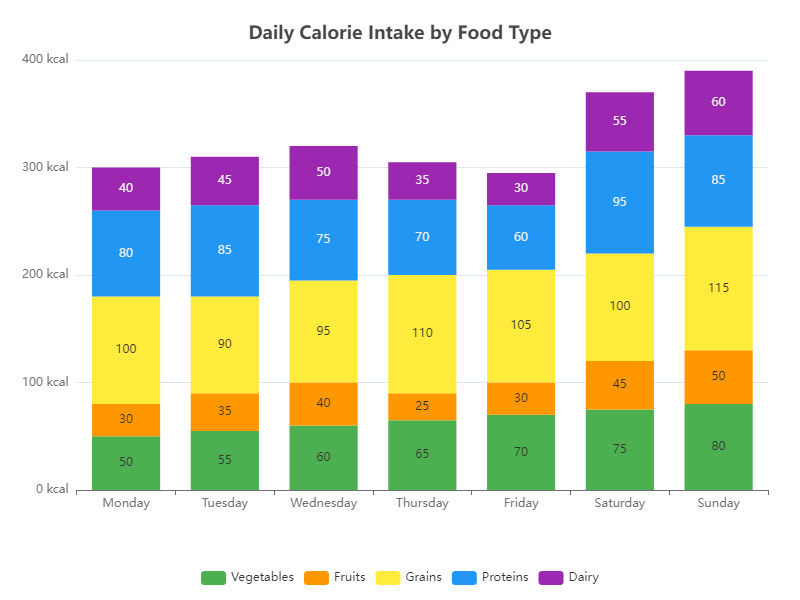

Data behind this chart, as committed beside it:
Day, Vegetables, Fruits, Grains, Proteins, Dairy
Monday, 50, 30, 100, 80, 40
Tuesday, 55, 35, 90, 85, 45
Wednesday, 60, 40, 95, 75, 50
Thursday, 65, 25, 110, 70, 35
Friday, 70, 30, 105, 60, 30
Saturday, 75, 45, 100, 95, 55
Sunday, 80, 50, 115, 85, 60
